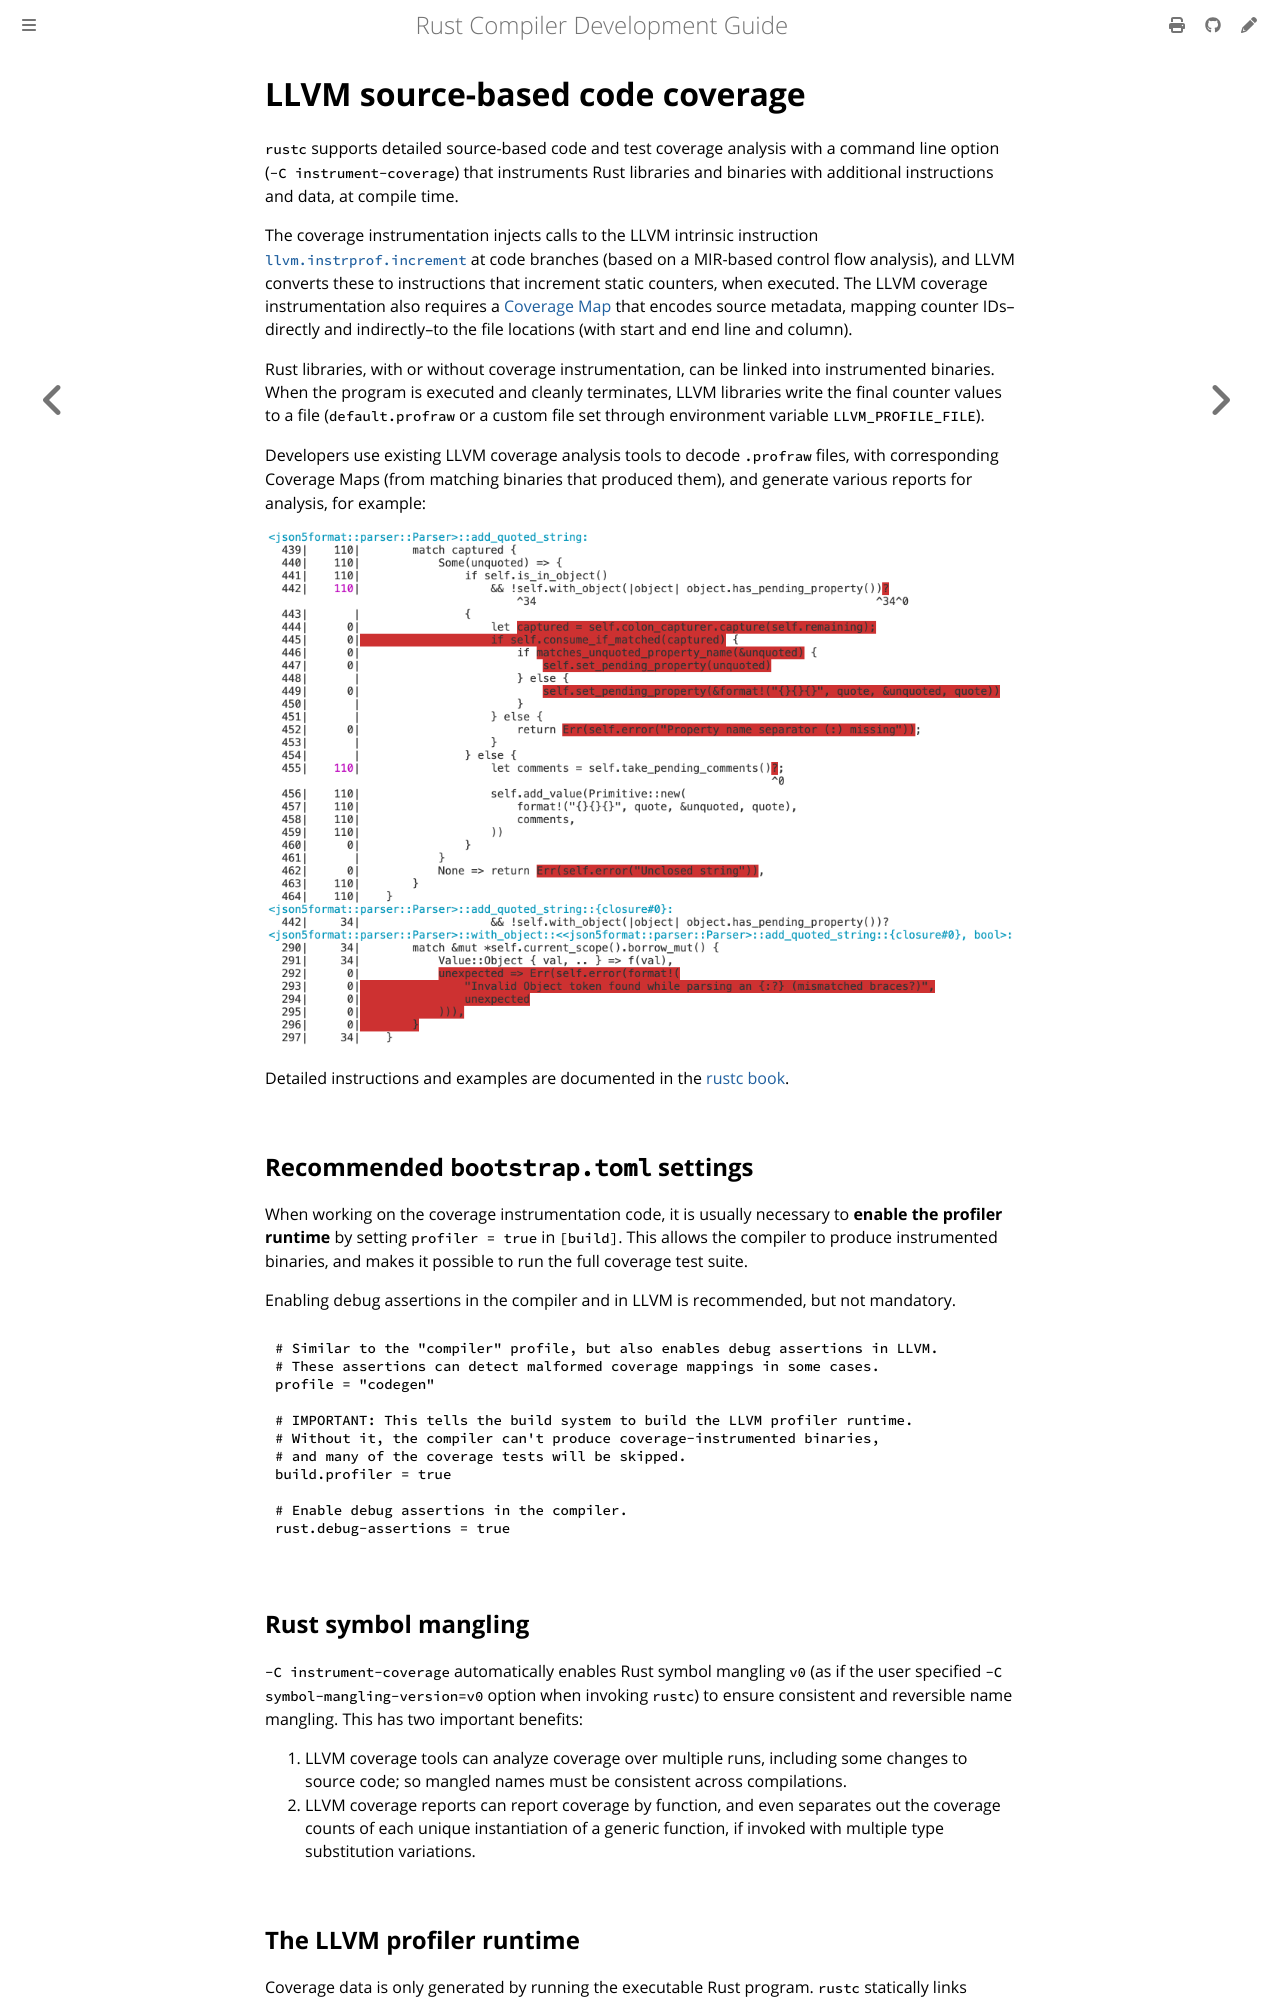

repository: rust-lang/rustc-dev-guide · page: llvm-coverage-instrumentation.html · generator: mdbook

# LLVM source-based code coverage

`rustc` supports detailed source-based code and test coverage analysis
with a command line option (`-C instrument-coverage`) that instruments Rust
libraries and binaries with additional instructions and data, at compile time.

The coverage instrumentation injects calls to the LLVM intrinsic instruction
[`llvm.instrprof.increment`][llvm-instrprof-increment] at code branches
(based on a MIR-based control flow analysis), and LLVM converts these to
instructions that increment static counters, when executed.
The LLVM coverage instrumentation also requires a [Coverage Map] that encodes source metadata,
mapping counter IDs--directly and indirectly--to the file locations (with
start and end line and column).

Rust libraries, with or without coverage instrumentation, can be linked into instrumented binaries.
When the program is executed and cleanly terminates,
LLVM libraries write the final counter values to a file (`default.profraw` or
a custom file set through environment variable `LLVM_PROFILE_FILE`).

Developers use existing LLVM coverage analysis tools to decode `.profraw`
files, with corresponding Coverage Maps (from matching binaries that produced
them), and generate various reports for analysis, for example:

![Screenshot of sample `llvm-cov show` result, for function add_quoted_string](img/llvm-cov-show-01.png)

Detailed instructions and examples are documented in the
[rustc book][rustc-book-instrument-coverage].

[llvm-instrprof-increment]: https://llvm.org/docs/LangRef.html#llvm-instrprof-increment-intrinsic
[coverage map]: https://llvm.org/docs/CoverageMappingFormat.html
[rustc-book-instrument-coverage]: https://doc.rust-lang.org/nightly/rustc/instrument-coverage.html

## Recommended `bootstrap.toml` settings

When working on the coverage instrumentation code, it is usually necessary to
**enable the profiler runtime** by setting `profiler = true` in `[build]`.
This allows the compiler to produce instrumented binaries, and makes it possible
to run the full coverage test suite.

Enabling debug assertions in the compiler and in LLVM is recommended, but not mandatory.

```toml
# Similar to the "compiler" profile, but also enables debug assertions in LLVM.
# These assertions can detect malformed coverage mappings in some cases.
profile = "codegen"

# IMPORTANT: This tells the build system to build the LLVM profiler runtime.
# Without it, the compiler can't produce coverage-instrumented binaries,
# and many of the coverage tests will be skipped.
build.profiler = true

# Enable debug assertions in the compiler.
rust.debug-assertions = true
```

## Rust symbol mangling

`-C instrument-coverage` automatically enables Rust symbol mangling `v0` (as
if the user specified `-C symbol-mangling-version=v0` option when invoking
`rustc`) to ensure consistent and reversible name mangling.
This has two important benefits:

1. LLVM coverage tools can analyze coverage over multiple runs, including some
   changes to source code; so mangled names must be consistent across compilations.
2. LLVM coverage reports can report coverage by function, and even separates
   out the coverage counts of each unique instantiation of a generic function,
   if invoked with multiple type substitution variations.

## The LLVM profiler runtime

Coverage data is only generated by running the executable Rust program.
`rustc` statically links coverage-instrumented binaries with LLVM runtime code
([compiler-rt][compiler-rt-profile]) that implements program hooks
(such as an `exit` hook) to write the counter values to the `.profraw` file.

In the `rustc` source tree,
`library/profiler_builtins` bundles the LLVM `compiler-rt` code into a Rust library crate.
Note that when building `rustc`,
`profiler_builtins` is only included when `build.profiler = true` is set in `bootstrap.toml`.

When compiling with `-C instrument-coverage`,
[`CStore::postprocess()`][crate-loader-postprocess] dynamically loads
`profiler_builtins` by calling `inject_profiler_runtime()`.

[compiler-rt-profile]: https://github.com/llvm/llvm-project/tree/main/compiler-rt/lib/profile
[crate-loader-postprocess]: https://doc.rust-lang.org/nightly/nightly-rustc/rustc_metadata/creader/struct.CStore.html#method.postprocess
